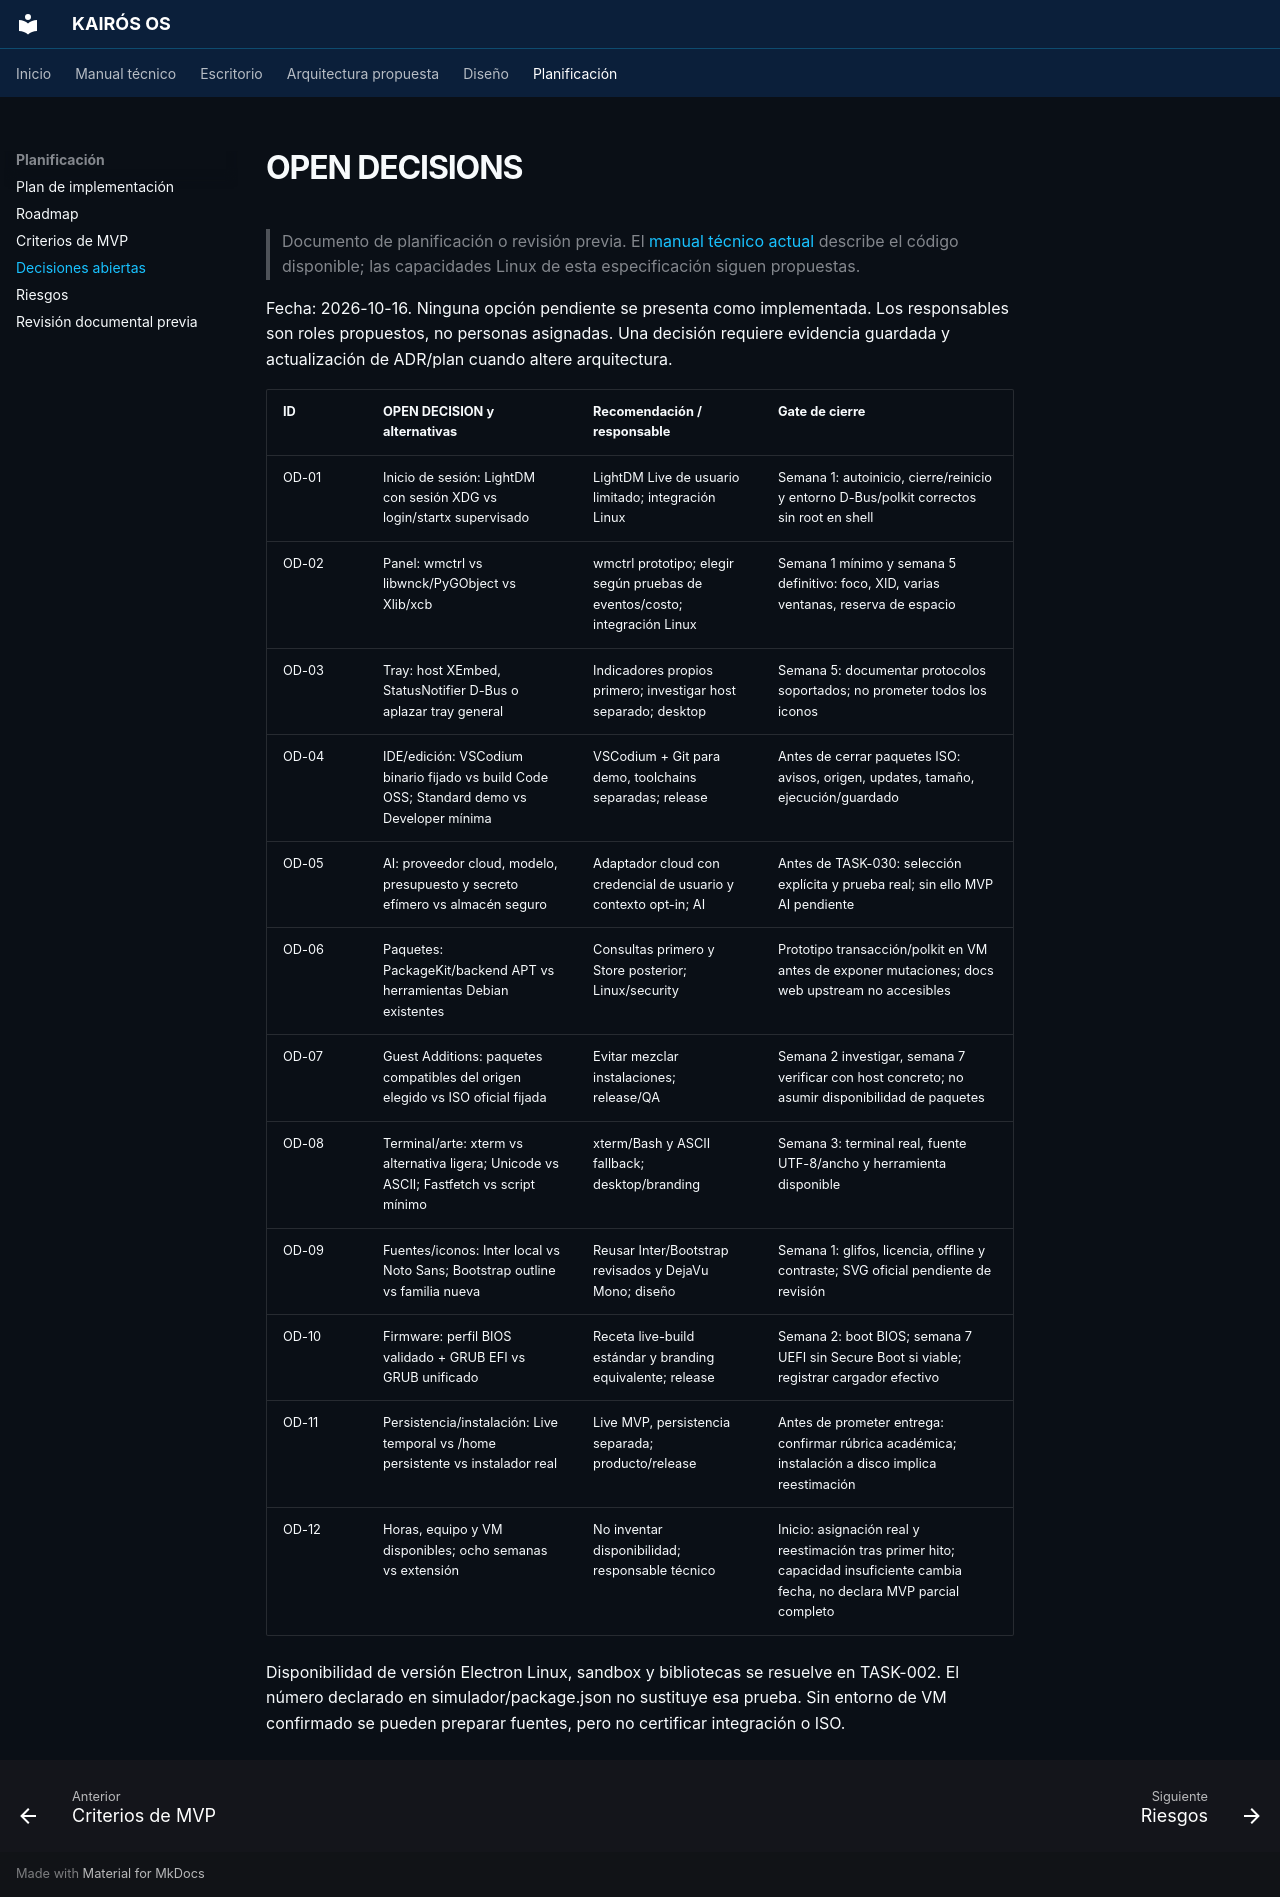

repository: Quiroz-Zuniga/KAIROS-OS- · page: OPEN_DECISIONS/index.html · generator: mkdocs

# OPEN DECISIONS

> Documento de planificación o revisión previa. El [manual técnico actual](guia/arquitectura.md) describe el código disponible; las capacidades Linux de esta especificación siguen propuestas.


Fecha: 2026-10-16. Ninguna opción pendiente se presenta como implementada. Los responsables son roles propuestos, no personas asignadas. Una decisión requiere evidencia guardada y actualización de ADR/plan cuando altere arquitectura.

| ID | OPEN DECISION y alternativas | Recomendación / responsable | Gate de cierre |
|---|---|---|---|
| OD-01 | Inicio de sesión: LightDM con sesión XDG vs login/startx supervisado | LightDM Live de usuario limitado; integración Linux | Semana 1: autoinicio, cierre/reinicio y entorno D-Bus/polkit correctos sin root en shell |
| OD-02 | Panel: wmctrl vs libwnck/PyGObject vs Xlib/xcb | wmctrl prototipo; elegir según pruebas de eventos/costo; integración Linux | Semana 1 mínimo y semana 5 definitivo: foco, XID, varias ventanas, reserva de espacio |
| OD-03 | Tray: host XEmbed, StatusNotifier D-Bus o aplazar tray general | Indicadores propios primero; investigar host separado; desktop | Semana 5: documentar protocolos soportados; no prometer todos los iconos |
| OD-04 | IDE/edición: VSCodium binario fijado vs build Code OSS; Standard demo vs Developer mínima | VSCodium + Git para demo, toolchains separadas; release | Antes de cerrar paquetes ISO: avisos, origen, updates, tamaño, ejecución/guardado |
| OD-05 | AI: proveedor cloud, modelo, presupuesto y secreto efímero vs almacén seguro | Adaptador cloud con credencial de usuario y contexto opt-in; AI | Antes de TASK-030: selección explícita y prueba real; sin ello MVP AI pendiente |
| OD-06 | Paquetes: PackageKit/backend APT vs herramientas Debian existentes | Consultas primero y Store posterior; Linux/security | Prototipo transacción/polkit en VM antes de exponer mutaciones; docs web upstream no accesibles |
| OD-07 | Guest Additions: paquetes compatibles del origen elegido vs ISO oficial fijada | Evitar mezclar instalaciones; release/QA | Semana 2 investigar, semana 7 verificar con host concreto; no asumir disponibilidad de paquetes |
| OD-08 | Terminal/arte: xterm vs alternativa ligera; Unicode vs ASCII; Fastfetch vs script mínimo | xterm/Bash y ASCII fallback; desktop/branding | Semana 3: terminal real, fuente UTF-8/ancho y herramienta disponible |
| OD-09 | Fuentes/iconos: Inter local vs Noto Sans; Bootstrap outline vs familia nueva | Reusar Inter/Bootstrap revisados y DejaVu Mono; diseño | Semana 1: glifos, licencia, offline y contraste; SVG oficial pendiente de revisión |
| OD-10 | Firmware: perfil BIOS validado + GRUB EFI vs GRUB unificado | Receta live-build estándar y branding equivalente; release | Semana 2: boot BIOS; semana 7 UEFI sin Secure Boot si viable; registrar cargador efectivo |
| OD-11 | Persistencia/instalación: Live temporal vs /home persistente vs instalador real | Live MVP, persistencia separada; producto/release | Antes de prometer entrega: confirmar rúbrica académica; instalación a disco implica reestimación |
| OD-12 | Horas, equipo y VM disponibles; ocho semanas vs extensión | No inventar disponibilidad; responsable técnico | Inicio: asignación real y reestimación tras primer hito; capacidad insuficiente cambia fecha, no declara MVP parcial completo |

Disponibilidad de versión Electron Linux, sandbox y bibliotecas se resuelve en TASK-002. El número declarado en simulador/package.json no sustituye esa prueba. Sin entorno de VM confirmado se pueden preparar fuentes, pero no certificar integración o ISO.
